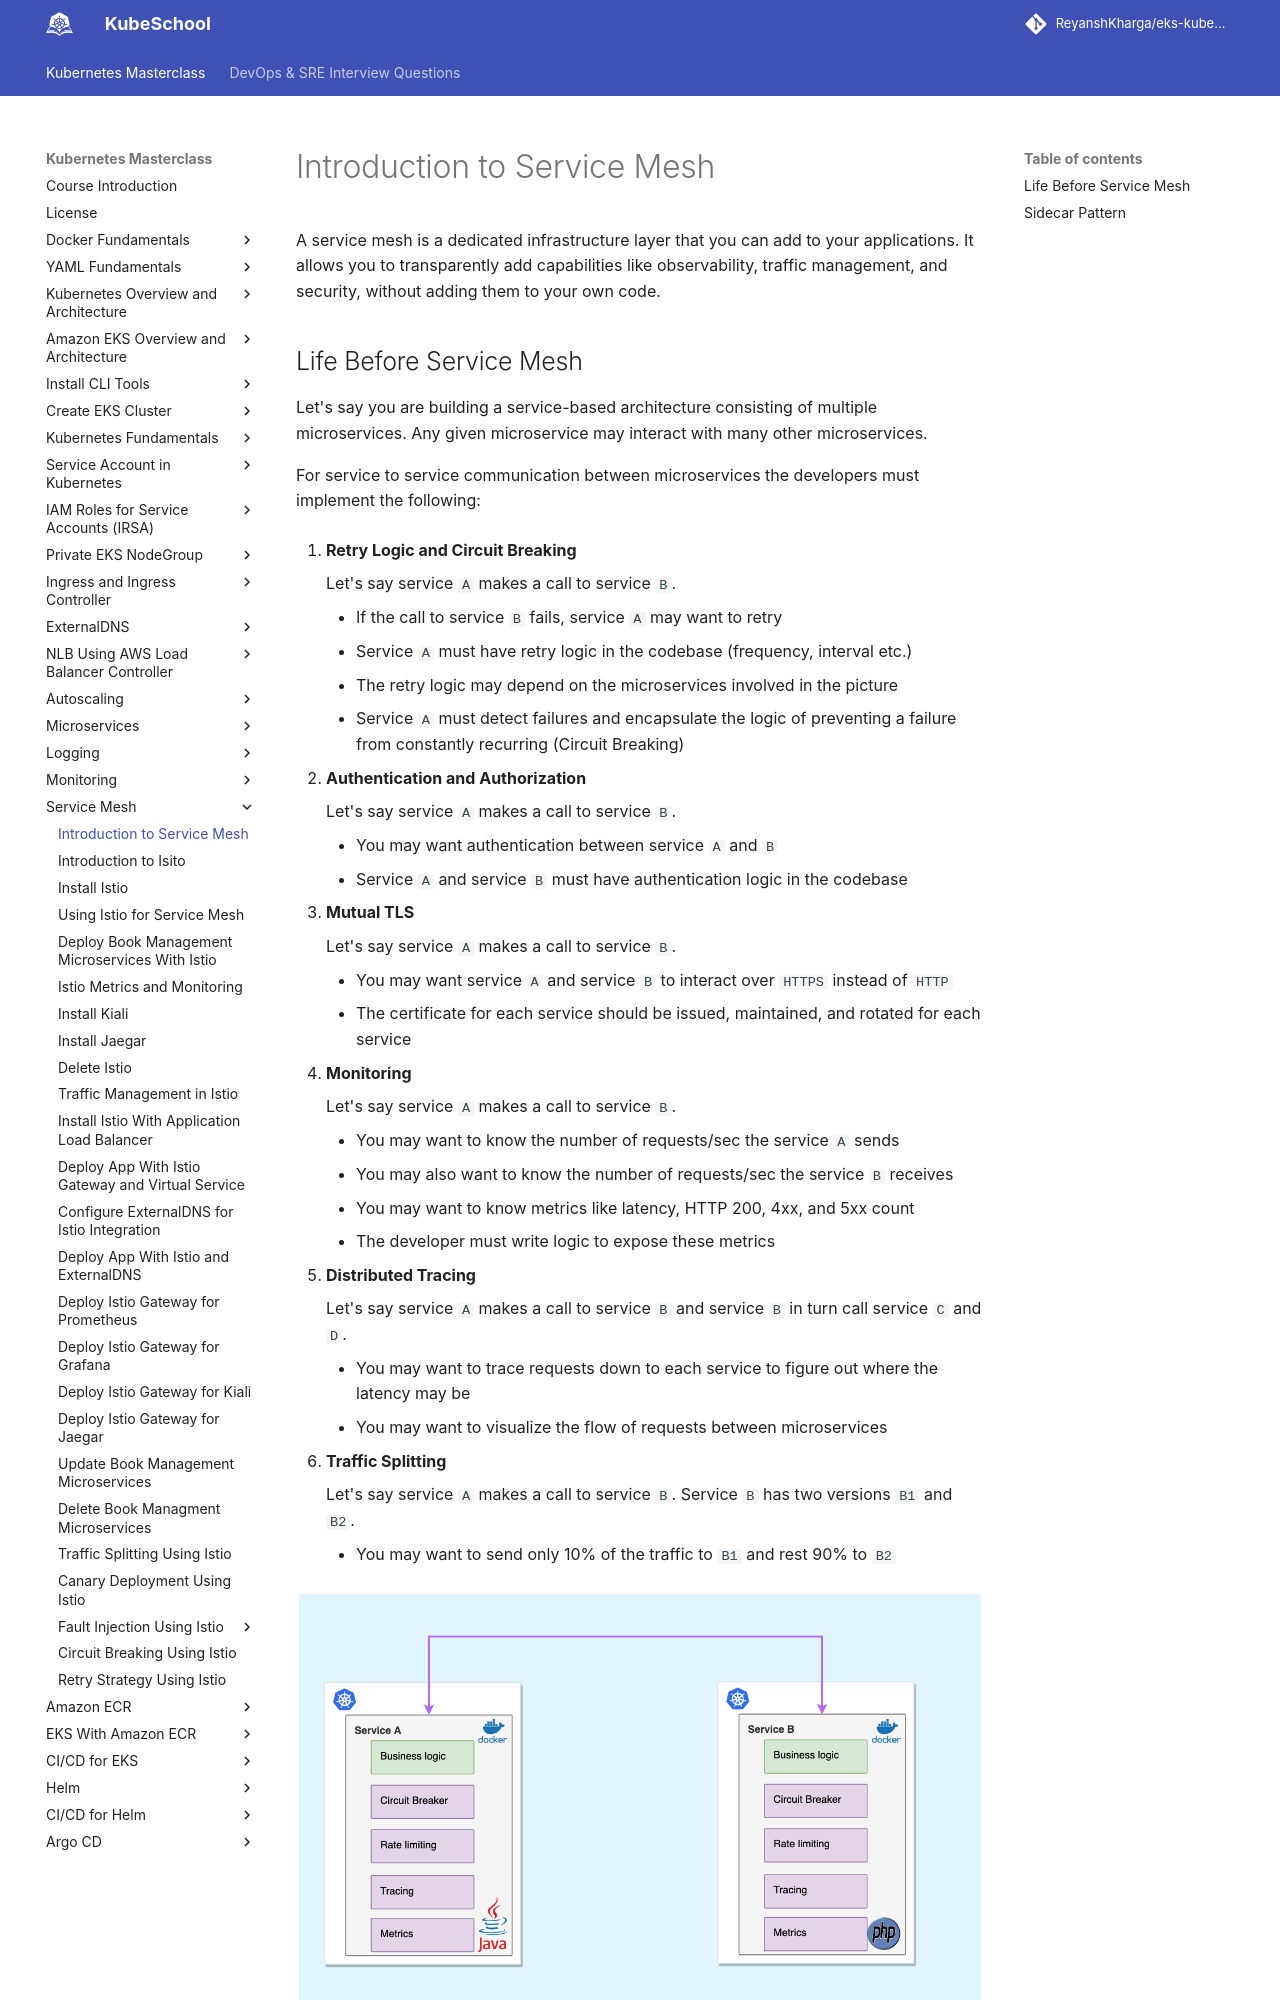

repository: ReyanshKharga/kloudkoncepts · page: kubernetes-on-eks/service-mesh/introduction-to-service-mesh/index.html · generator: mkdocs

---
description: Explore the basics of service mesh in our comprehensive guide! Learn how it streamlines communication between microservices in a Kubernetes environment. Dive into key concepts and benefits of service mesh.
---

# Introduction to Service Mesh

A service mesh is a dedicated infrastructure layer that you can add to your applications. It allows you to transparently add capabilities like observability, traffic management, and security, without adding them to your own code.
